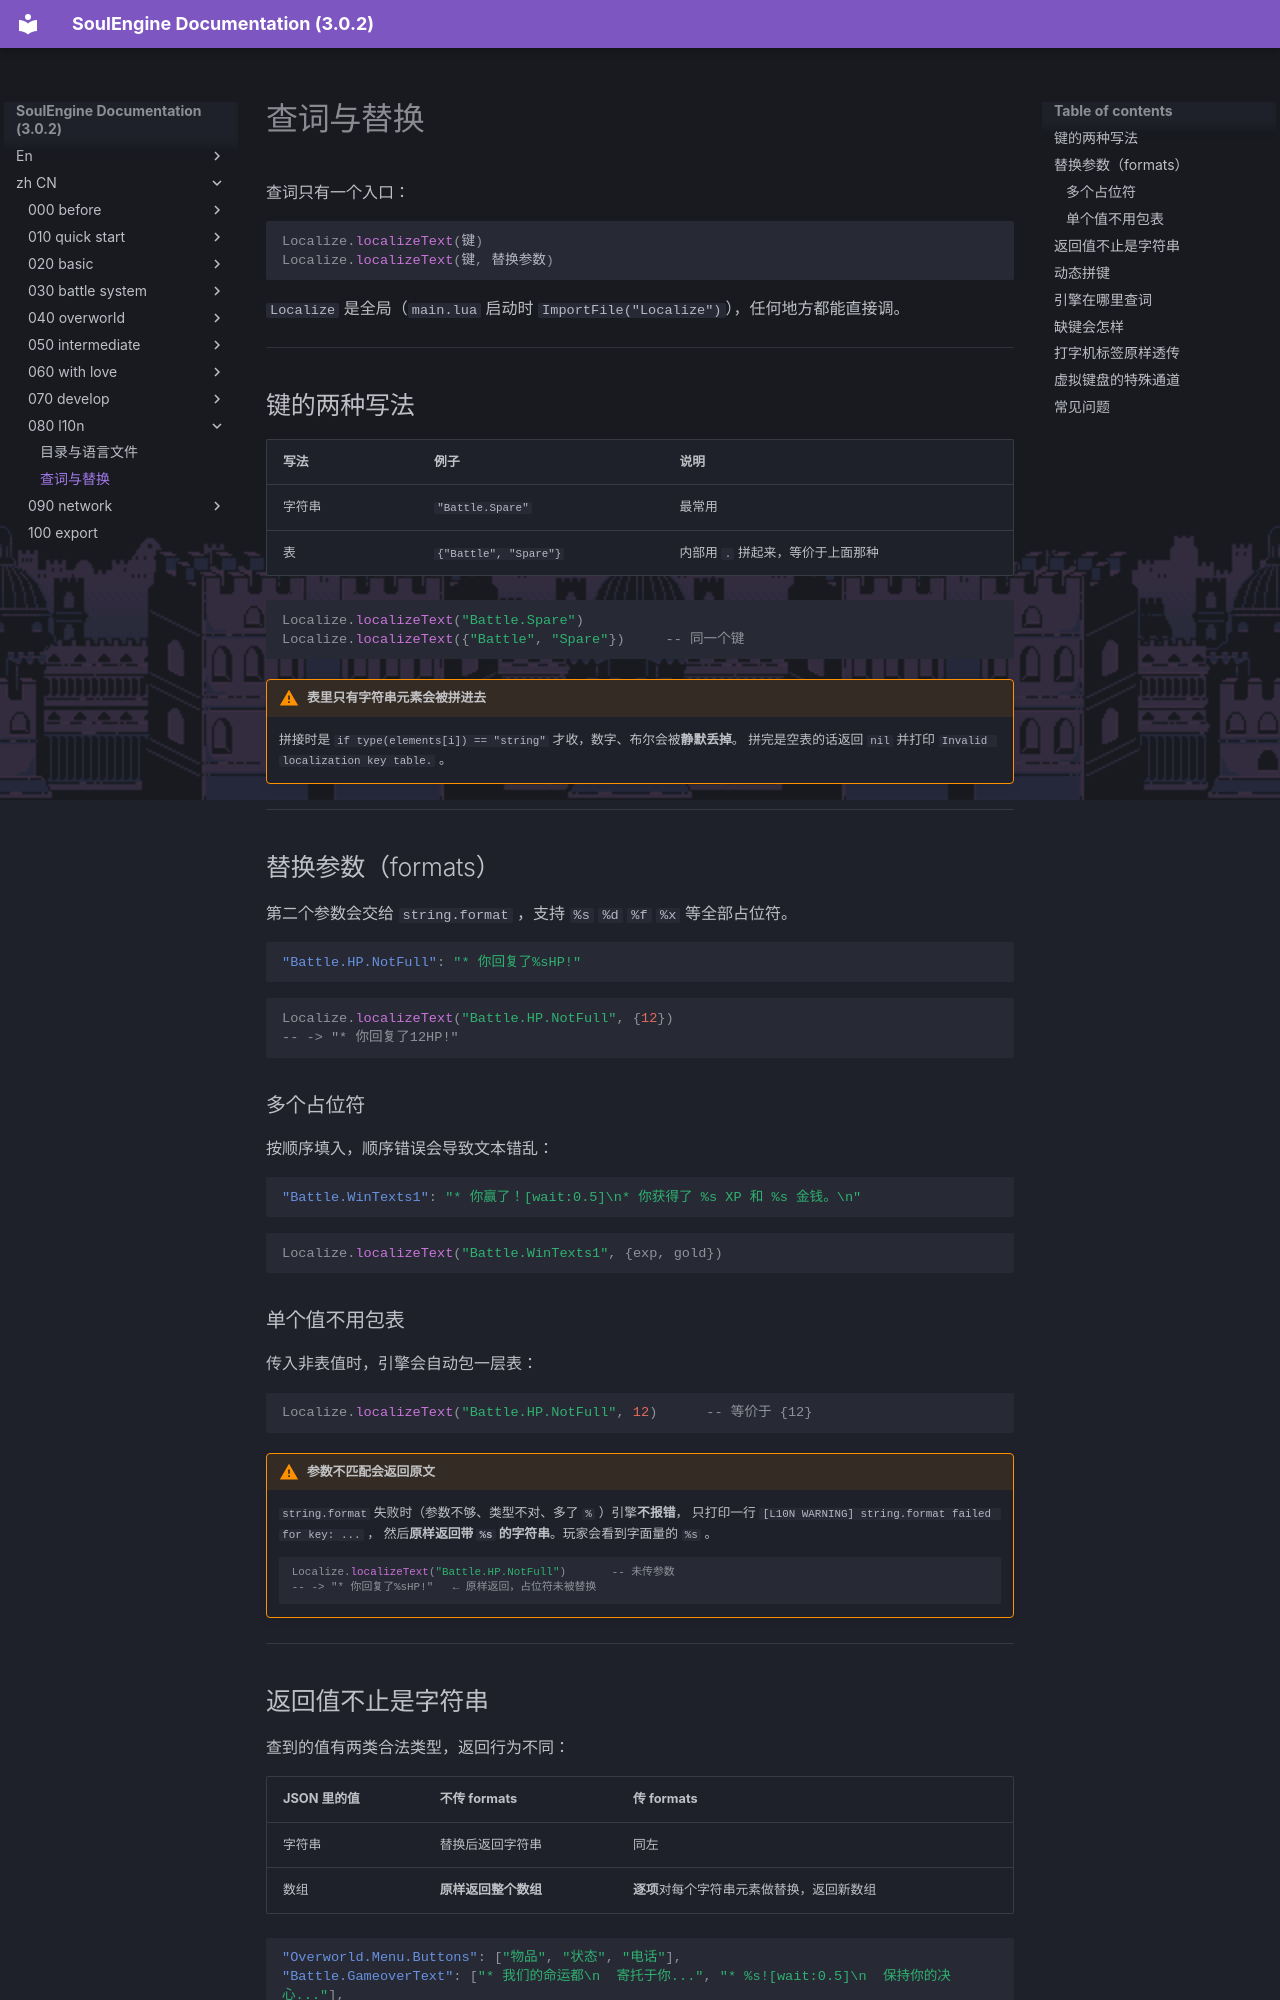

repository: AnskiyyRenew/SoulEngine-Documentation · page: zh_CN/080_l10n/010_usage/index.html · generator: mkdocs

---
title: 查词与替换
---

查词只有一个入口：

```lua
Localize.localizeText(键)
Localize.localizeText(键, 替换参数)
```

`Localize` 是全局（`main.lua` 启动时 `ImportFile("Localize")`），任何地方都能直接调。

---

## 键的两种写法

| 写法 | 例子 | 说明 |
|---|---|---|
| 字符串 | `"Battle.Spare"` | 最常用 |
| 表 | `{"Battle", "Spare"}` | 内部用 `.` 拼起来，等价于上面那种 |

```lua
Localize.localizeText("Battle.Spare")
Localize.localizeText({"Battle", "Spare"})     -- 同一个键
```

!!! warning "表里只有字符串元素会被拼进去"
    拼接时是 `if type(elements[i]) == "string"` 才收，数字、布尔会被**静默丢掉**。
    拼完是空表的话返回 `nil` 并打印 `Invalid localization key table.` 。

---

## 替换参数（formats）

第二个参数会交给 `string.format` ，支持 `%s` `%d` `%f` `%x` 等全部占位符。

```json
"Battle.HP.NotFull": "* 你回复了%sHP!"
```

```lua
Localize.localizeText("Battle.HP.NotFull", {12})
-- -> "* 你回复了12HP!"
```

### 多个占位符

按顺序填入，顺序错误会导致文本错乱：

```json
"Battle.WinTexts1": "* 你赢了！[wait:0.5]\n* 你获得了 %s XP 和 %s 金钱。\n"
```

```lua
Localize.localizeText("Battle.WinTexts1", {exp, gold})
```

### 单个值不用包表

传入非表值时，引擎会自动包一层表：

```lua
Localize.localizeText("Battle.HP.NotFull", 12)      -- 等价于 {12}
```

!!! warning "参数不匹配会返回原文"
    `string.format` 失败时（参数不够、类型不对、多了 `%` ）引擎**不报错**，
    只打印一行 `[L10N WARNING] string.format failed for key: ...` ，
    然后**原样返回带 `%s` 的字符串**。玩家会看到字面量的 `%s` 。

    ```lua
    Localize.localizeText("Battle.HP.NotFull")       -- 未传参数
    -- -> "* 你回复了%sHP!"   ← 原样返回，占位符未被替换
    ```

---
